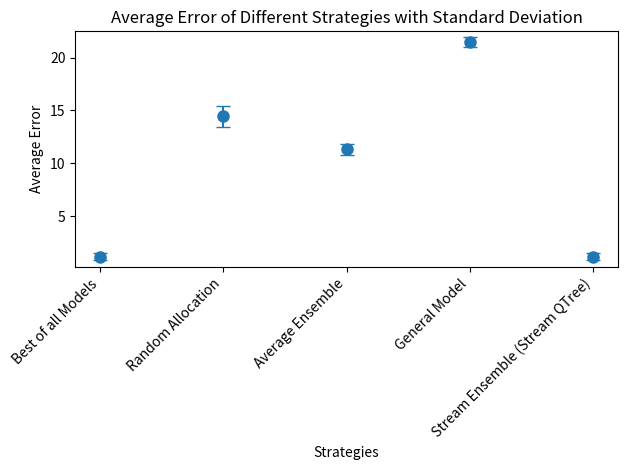

Here is the Python script that generated this plot:
import matplotlib.pyplot as plt

# Data
strategies = ['Best of all Models', 'Random Allocation', 'Average Ensemble', 'General Model', 'Stream Ensemble (Stream QTree)']
average_errors = [1.184, 14.447, 11.339, 21.482, 1.186]
std_deviations = [0.335, 15.131, 0.508, 0.492, 0.339]

std_deviations[1] = 1

# Plot points with error bars
plt.errorbar(strategies, average_errors, yerr=std_deviations, fmt='o', markersize=8, capsize=5)

# Title and labels
plt.title('Average Error of Different Strategies with Standard Deviation')
plt.xlabel('Strategies')
plt.ylabel('Average Error')

# Rotate x-axis labels for better readability
plt.xticks(rotation=45, ha='right')

# Adjust y-axis limit based on the range of data
plt.ylim(min(average_errors) - max(std_deviations), max(average_errors) + max(std_deviations))

# Show plot
plt.tight_layout()
plt.show()
